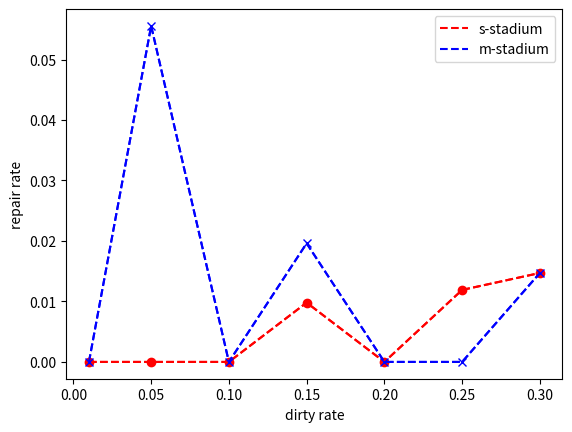
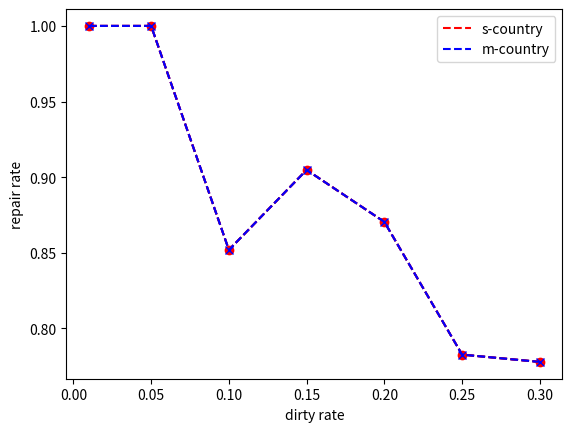
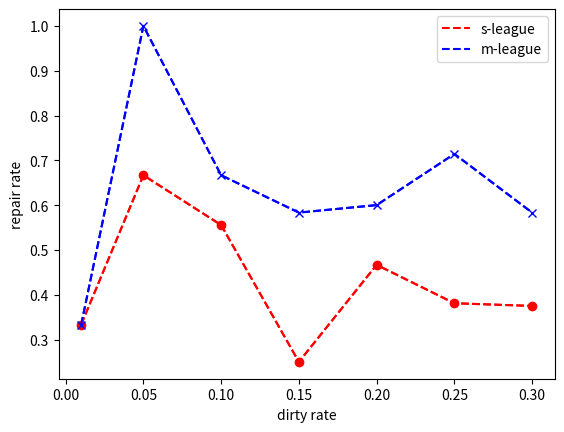
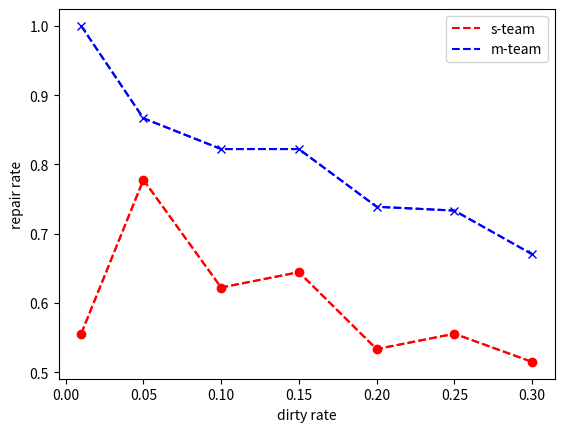
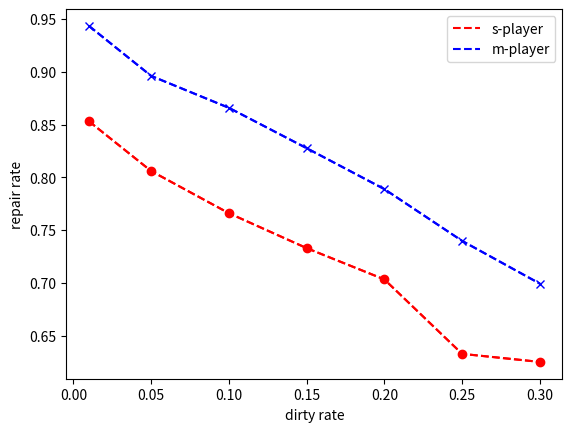
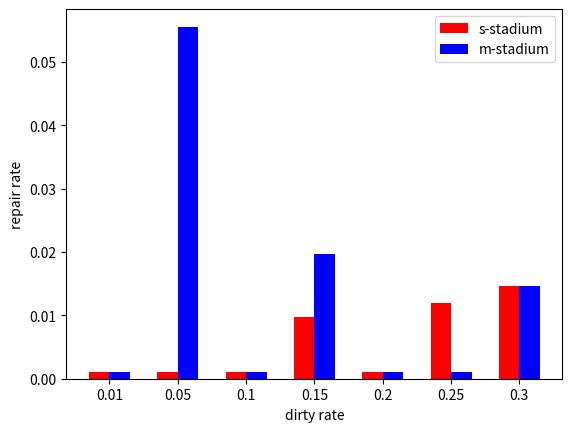
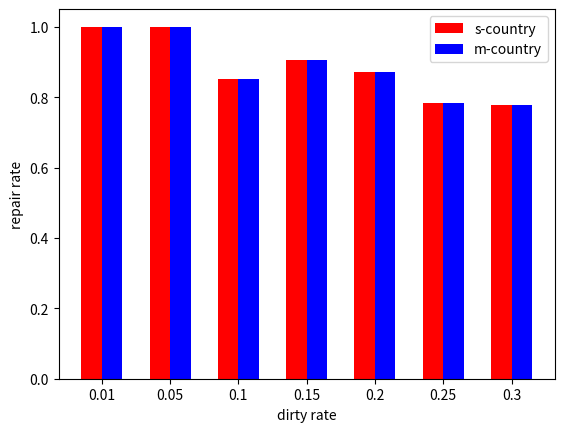
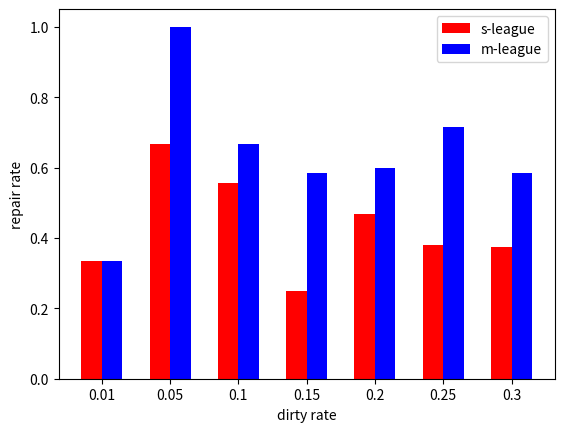
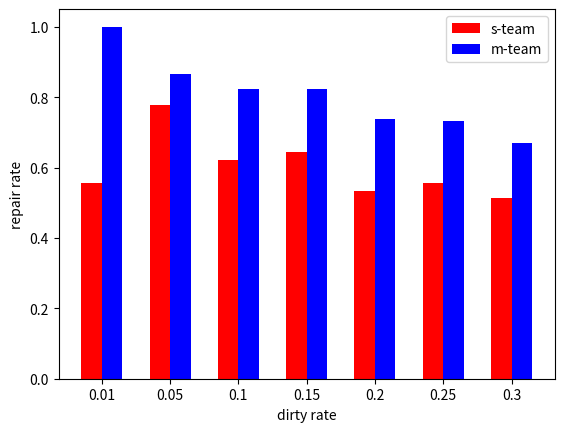
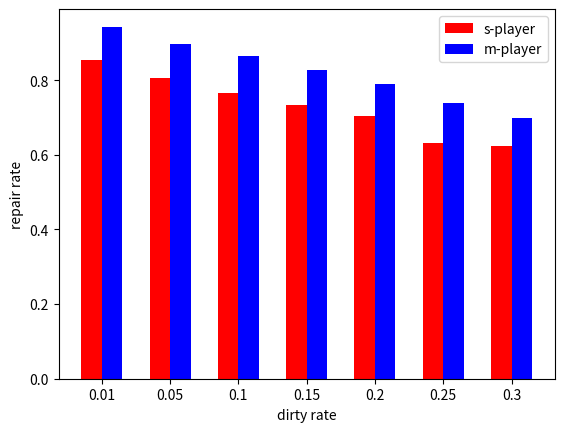

Here is the Python script that generated these plots, in order:
# -*- coding: utf-8 -*-

import matplotlib.pyplot as plt

x = [0.01, 0.05, 0.1, 0.15, 0.2, 0.25, 0.3]

stadium1 = [0, 0, 0, 1/102, 0, 2/168 ,1/68]
country1 = [1, 1, 23/27, 38/42, 47/54, 54/69, 21/27]
league1 = [1/3, 2/3, 5/9, 1/4, 7/15, 8/21, 3/8]
team1 = [5/9, 7/9, 28/45, 87/135, 96/180, 125/225, 139/270]
player1 = [151/177, 706/876, 1342/1752, 1926/2628, 2464/3504, 2771/4380, 3285/5256]

stadium2 = [0, 1/18, 0, 2/102, 0, 0, 1/68]
country2 = [1, 1, 23/27, 38/42, 47/54, 54/69, 21/27]
league2 = [1/3, 1, 2/3, 7/12, 9/15, 15/21, 14/24]
team2 = [1, 13/15, 37/45, 111/135, 133/180, 165/225, 181/270]
player2 = [167/177, 785/876, 1517/1752, 2175/2628, 2764/3504, 3240/4380, 3675/5256]

def sublineChart(table_name,r1,r2):
    # new graph
    plt.figure()
    plt.plot(x,r1,'r--',label='s-' + table_name)
    plt.plot(x,r2,'b--',label='m-' + table_name)
    plt.plot(x,r1,'ro--',x,r2,'bx--')
    plt.xlabel('dirty rate')
    plt.ylabel('repair rate')
    plt.legend()

def lineChart():
    # stadium
    sublineChart('stadium', stadium1, stadium2)

    # country
    sublineChart('country', country1, country2)

    # league
    sublineChart('league', league1, league2)

    # team
    sublineChart('team', team1, team2)

    # player
    sublineChart('player', player1, player2)

    plt.show()


# Histogram
def histogram():
    def subHisto(table_name,r1,r2):
        # new graph
        plt.figure()

        def fixO(r):
            for i in range(len(r)):
                if r[i] == 0:
                    r[i] = 0.001

        fixO(r1)
        fixO(r2)

        x_list = ['0.01', '0.05', '0.1', '0.15', '0.2', '0.25', '0.3']
        ticky = [0,0,0,0,0,0,0]
        xh = list(range(len(r1)))
        total_width, n = 0.6, 2
        width = total_width / n
        plt.bar(xh, r1, width=width, label='s-' + table_name,fc = 'r')

        a = []
        for i in range(len(xh)):
            a.append(xh[i] + width/2)
        plt.bar(a, ticky, width=0,tick_label = x_list,fc = 'b')

        for i in range(len(xh)):
            xh[i] = xh[i] + width

        plt.bar(xh, r2, width=width, label='m-' + table_name,fc = 'b')

        plt.xlabel('dirty rate')
        plt.ylabel('repair rate')
        plt.legend()

    # stadium
    subHisto('stadium', stadium1, stadium2)

    # country
    subHisto('country', country1, country2)

    # league
    subHisto('league', league1, league2)

    # team
    subHisto('team', team1, team2)

    # player
    subHisto('player', player1, player2)

    plt.show()


#----
lineChart()
histogram()